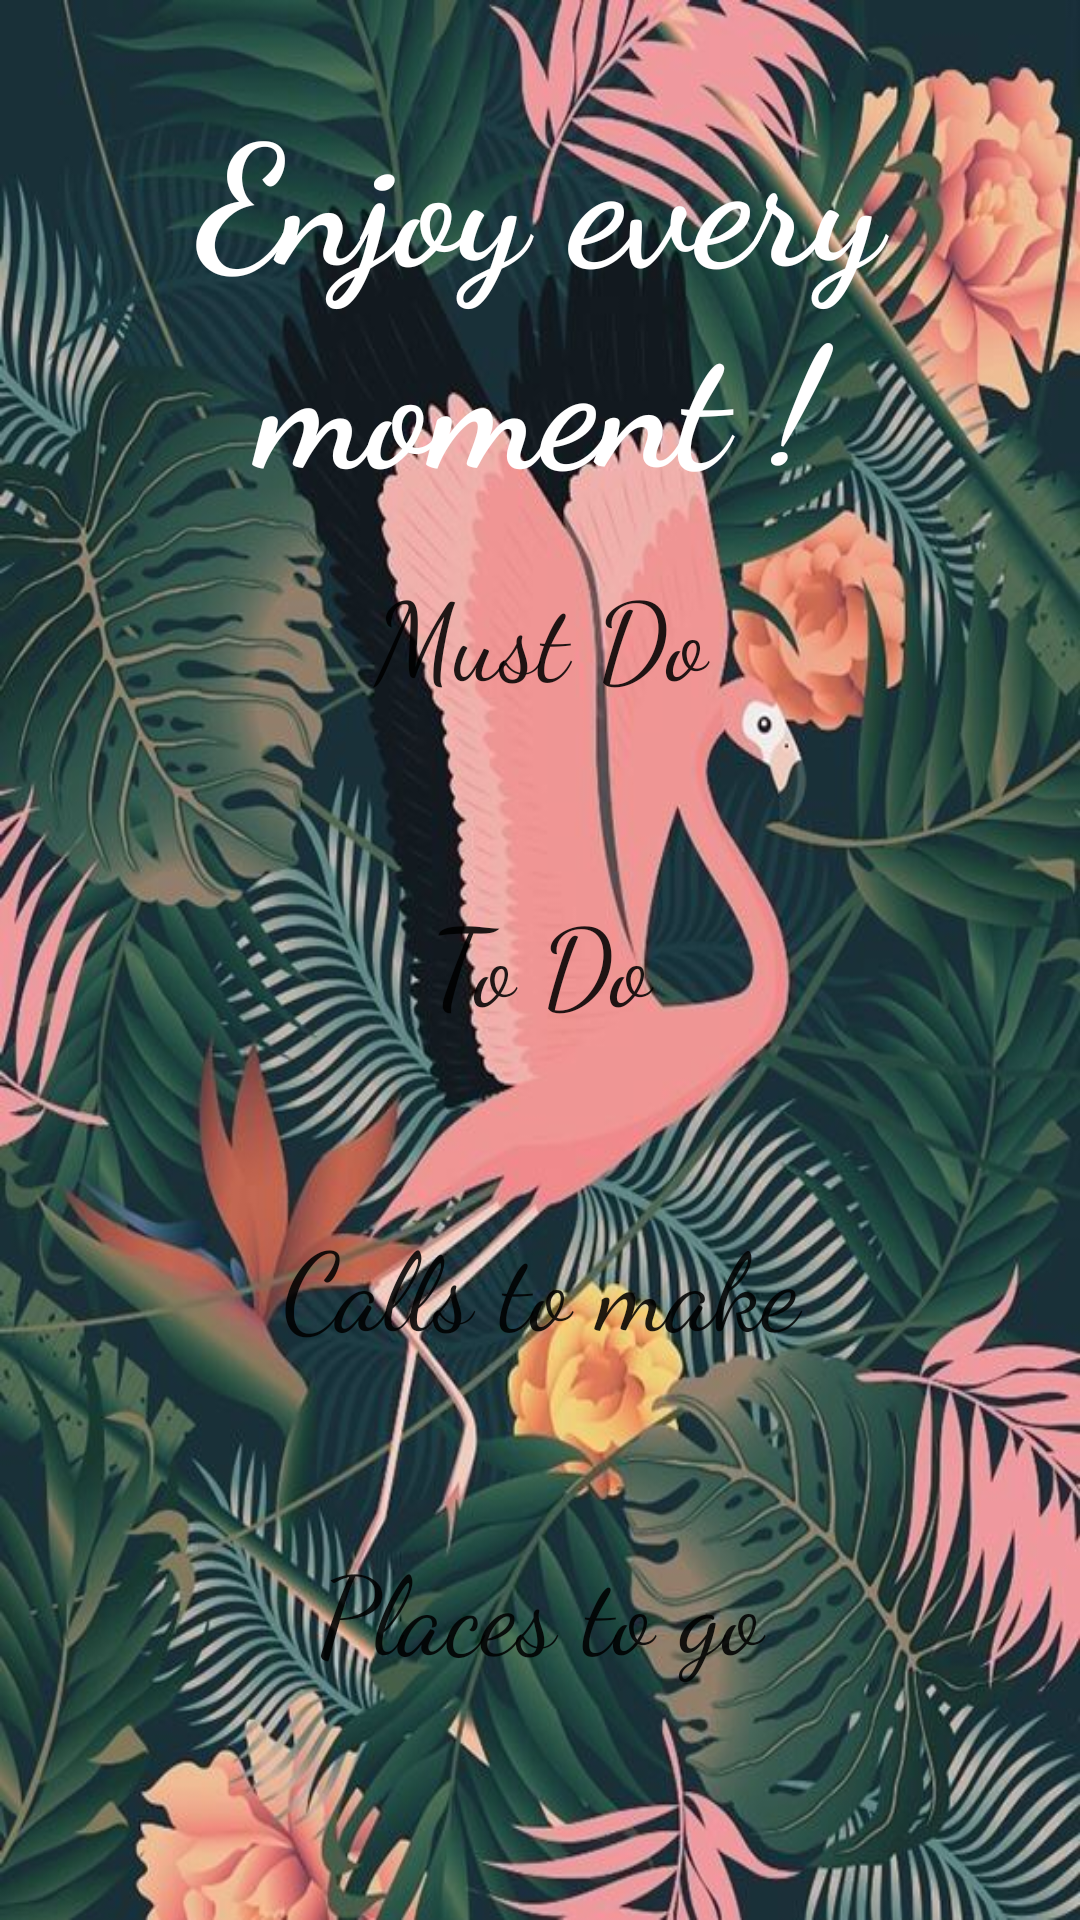

Here is an Android app screen rendered from its layout file. Give the layout XML and the strings, colors and styles it references.
<!-- AndroidManifest.xml: application theme AppTheme -->
<!-- res/layout/activity_main_day.xml -->
<?xml version="1.0" encoding="utf-8"?>
<androidx.constraintlayout.widget.ConstraintLayout xmlns:android="http://schemas.android.com/apk/res/android"
    xmlns:app="http://schemas.android.com/apk/res-auto"
    xmlns:tools="http://schemas.android.com/tools"
    android:layout_width="match_parent"
    android:layout_height="match_parent"
    android:background="@drawable/image1"
    android:backgroundTintMode="screen"
    tools:context=".MainActivityDay">

    <Button
        android:id="@+id/button5"
        android:layout_width="250dp"
        android:layout_height="100dp"
        android:background="@drawable/round"
        android:backgroundTint="#D9C7CEEA"
        android:fontFamily="cursive"
        android:lineSpacingExtra="8sp"
        android:text="Places to go"
        android:textAlignment="center"
        android:textAllCaps="false"
        android:textAppearance="@style/TextAppearance.AppCompat.Large"
        android:textSize="36sp"
        app:layout_constraintBottom_toBottomOf="parent"
        app:layout_constraintEnd_toEndOf="parent"
        app:layout_constraintHorizontal_bias="0.5"
        app:layout_constraintStart_toStartOf="parent"
        app:layout_constraintTop_toTopOf="parent"
        app:layout_constraintVertical_bias="0.9" />

    <Button
        android:id="@+id/button"
        android:layout_width="250dp"
        android:layout_height="96dp"
        android:background="@drawable/round"
        android:backgroundTint="#D9FFDAC1"
        android:fontFamily="cursive"
        android:text="Must Do"
        android:textAllCaps="false"
        android:textAppearance="@style/TextAppearance.AppCompat.Large"
        android:textSize="36sp"
        app:layout_constraintBottom_toBottomOf="parent"
        app:layout_constraintEnd_toEndOf="parent"
        app:layout_constraintHorizontal_bias="0.5"
        app:layout_constraintStart_toStartOf="parent"
        app:layout_constraintTop_toTopOf="parent"
        app:layout_constraintVertical_bias="0.3" />

    <Button
        android:id="@+id/button3"
        android:layout_width="250dp"
        android:layout_height="100dp"
        android:background="@drawable/round"
        android:backgroundTint="#D9B5EAD7"
        android:fontFamily="cursive"
        android:lineSpacingExtra="8sp"
        android:text="Calls to make"
        android:textAlignment="center"
        android:textAllCaps="false"
        android:textAppearance="@style/TextAppearance.AppCompat.Large"
        android:textSize="36sp"
        app:layout_constraintBottom_toBottomOf="parent"
        app:layout_constraintEnd_toEndOf="parent"
        app:layout_constraintHorizontal_bias="0.5"
        app:layout_constraintStart_toStartOf="parent"
        app:layout_constraintTop_toTopOf="parent"
        app:layout_constraintVertical_bias="0.7" />

    <Button
        android:id="@+id/button4"
        android:layout_width="250dp"
        android:layout_height="100dp"
        android:background="@drawable/round"
        android:backgroundTint="#D9E2F0CB"
        android:fontFamily="cursive"
        android:text="To Do"
        android:textAlignment="center"
        android:textAllCaps="false"
        android:textAppearance="@style/TextAppearance.AppCompat.Large"
        android:textSize="36sp"
        app:layout_constraintBottom_toBottomOf="parent"
        app:layout_constraintEnd_toEndOf="parent"
        app:layout_constraintHorizontal_bias="0.5"
        app:layout_constraintStart_toStartOf="parent"
        app:layout_constraintTop_toTopOf="parent"
        app:layout_constraintVertical_bias="0.5" />

    <TextView
        android:id="@+id/textView2"
        android:layout_width="341dp"
        android:layout_height="156dp"
        android:fontFamily="cursive"
        android:text="Enjoy every moment !"
        android:textAlignment="center"
        android:textAppearance="@style/TextAppearance.AppCompat.Large"
        android:textColor="#FFFFFF"
        android:textSize="?android:attr/windowTitleSize"
        android:textStyle="bold"
        app:layout_constraintBottom_toBottomOf="parent"
        app:layout_constraintEnd_toEndOf="parent"
        app:layout_constraintHorizontal_bias="0.497"
        app:layout_constraintStart_toStartOf="parent"
        app:layout_constraintTop_toTopOf="parent"
        app:layout_constraintVertical_bias="0.054" />

</androidx.constraintlayout.widget.ConstraintLayout>
<!-- resources referenced by this layout -->
<resources>
  <!-- drawable image1: jpg bitmap (drawable, 114198 bytes) -->
  <style name="AppTheme" parent="Theme.AppCompat.Light.NoActionBar">
          
          <item name="colorPrimary">@color/colorPrimary</item>
          <item name="colorPrimaryDark">@color/colorPrimaryDark</item>
          <item name="colorAccent">@color/colorAccent</item>
      </style>
  <color name="colorPrimary">#FEC8D8</color>
  <color name="colorPrimaryDark">#FEC8D8</color>
  <color name="colorAccent">#000000</color>
</resources>
